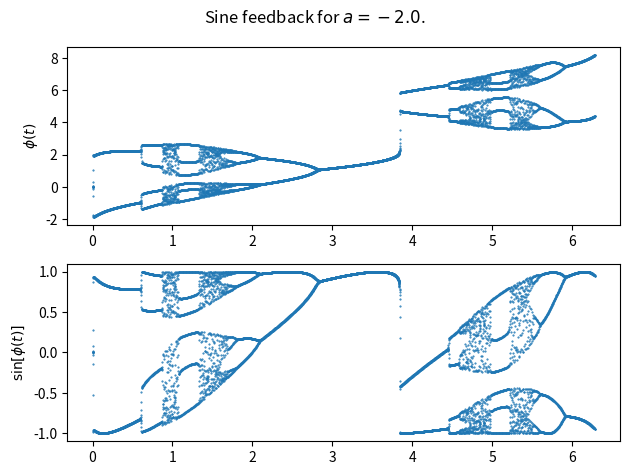

Python code for this plot: (Note: this script raises an exception after producing the figure.)
import numpy as np
import matplotlib.pyplot as plt
import numpy.polynomial.polynomial as ply

feedback = np.linspace(-2.0, 2.0, 20)
feedback = np.append(feedback, [-1.0, 1.0, 0.0, 0.25, -0.25, 0.5, -0.5, -1.125, 1.125, 1.25, -1.25])

t_min = 0.0
t_max = 2 * np.pi
steps = 10000
# steps = 100000
time = np.linspace(t_min, t_max, steps)


def phasor(time, feedback_amt, steps=steps):
    phasor = np.linspace(time[0], time[1], steps)
    for t in np.arange(1, steps):
        phasor[t] = (phasor[t] + feedback_amt * np.sin(phasor[t - 1]))  # % (2 * np.pi)

    return phasor


def fit_to_polynomial(time, phasor, degree=8):
    poly = ply.Polynomial.fit(time, phasor, deg=degree)
    return poly


def plot_phasors(time=time, feedback=feedback):
    for fb in feedback:
        fig, ax = plt.subplots(2)
        phs = phasor([t_min, t_max], fb)
        # print(fb)
        # print(fit_to_polynomial(time, phs))
        fig.suptitle(f"Sine feedback for $a = {fb}$.")
        ax[0].scatter(time, phs, s=0.25)
        ax[1].scatter(time, np.sin(phs), s=0.25)
        ax[0].set_ylabel(r"$\phi(t)$")
        ax[1].set_ylabel(r"$\sin[\phi(t)]$")
        fig.tight_layout()
        plt.savefig(f"figs/phasor/phasor_{fb}.pdf")
        plt.close()


def plot_spectrum(time=time, feedback=feedback):
    for fb in feedback:
        phs = phasor(time, fb)
        phs_0 = []
        phs_1 = []
        for t in range(1, len(time)):
            phs_0.append(phs[t - 1])
            phs_1.append(phs[t])
        phs_0 = np.array(phs_0)
        phs_1 = np.array(phs_1)
        plt.scatter(phs_0, phs_1)
        plt.xlabel(r"$\phi(t)$")
        plt.ylabel(r"$\phi(t + dt)$")
        plt.savefig(f"figs/map/map_{fb}.pdf")
        plt.close()


plot_phasors()
plot_spectrum()
